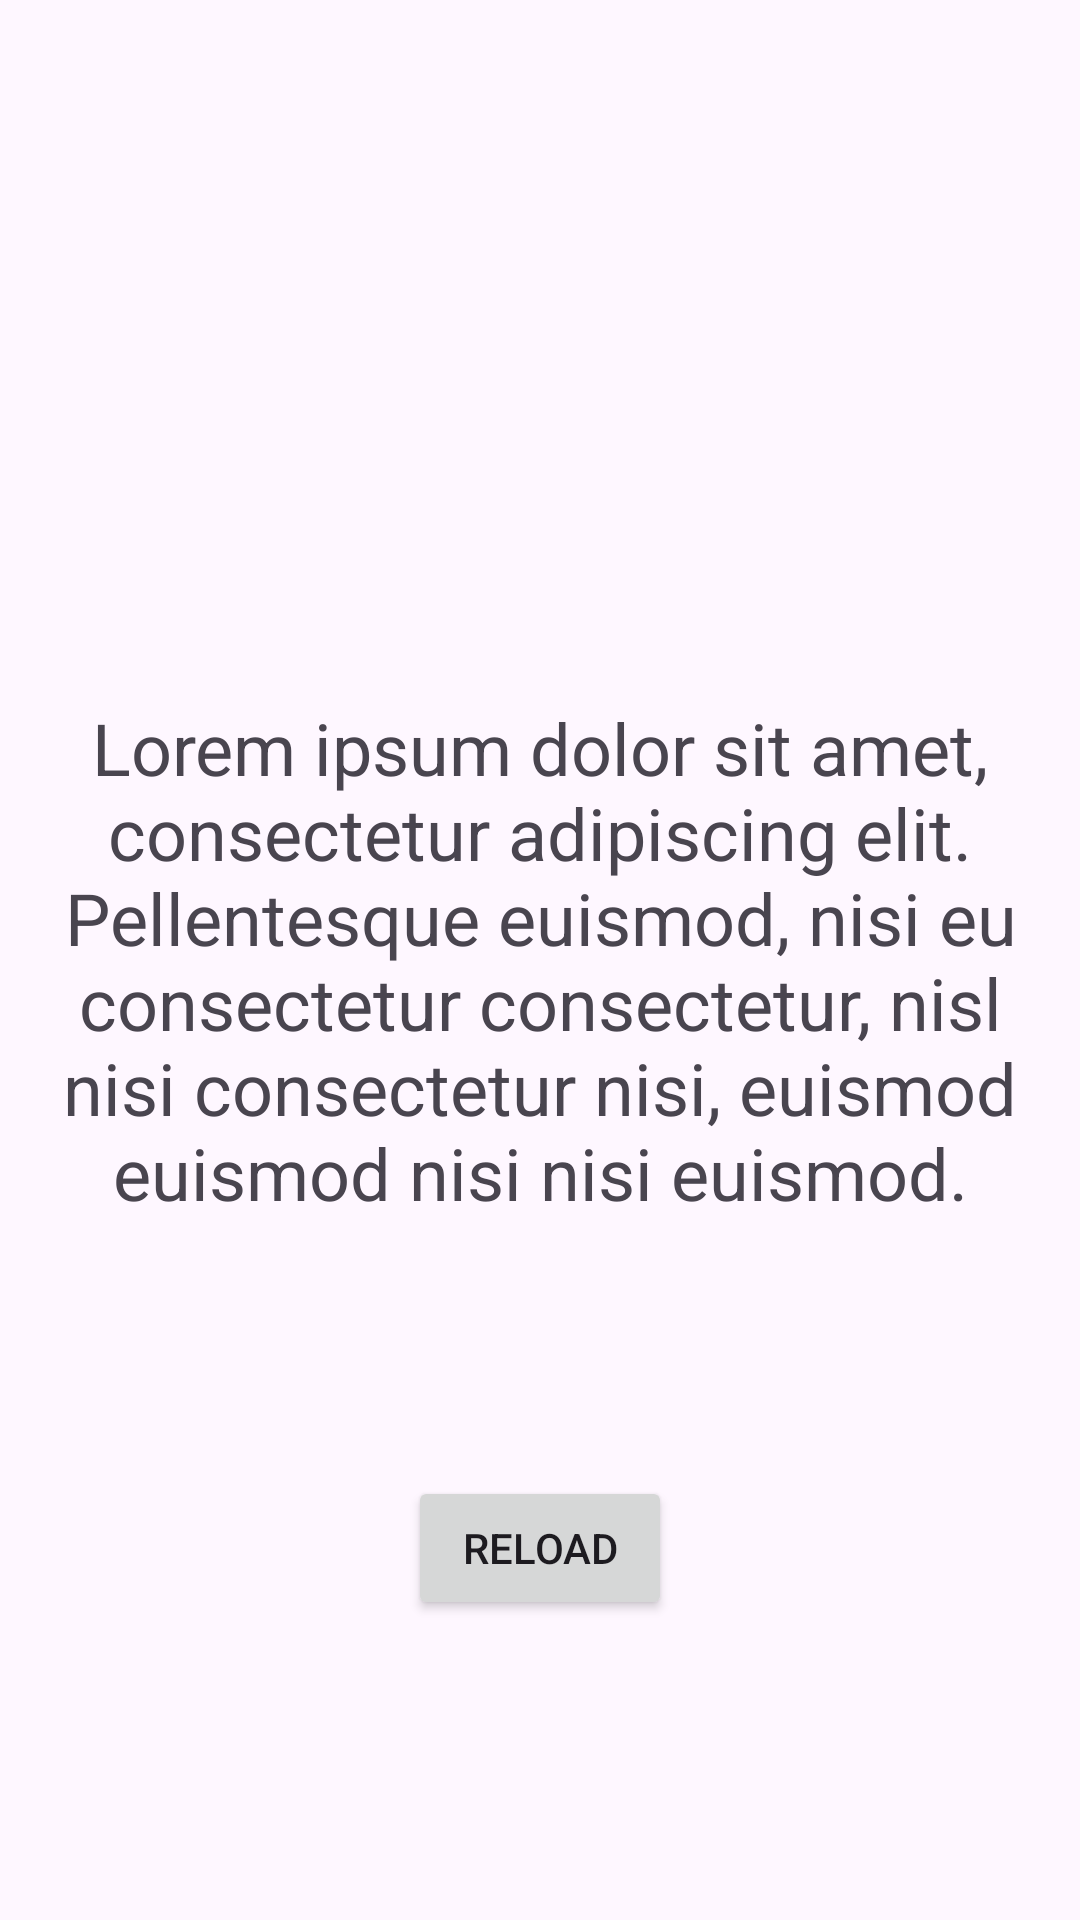

This screen was rendered from an Android layout file. Write that file and the resources it references.
<!-- AndroidManifest.xml: application theme Theme.ArtRegister -->
<!-- res/layout/fragment_blank.xml -->
<?xml version="1.0" encoding="utf-8"?>
<FrameLayout xmlns:android="http://schemas.android.com/apk/res/android"
    xmlns:tools="http://schemas.android.com/tools"
    android:layout_width="match_parent"
    android:layout_height="match_parent"
    tools:context=".BlankFragment">


    <TextView
        android:layout_width="match_parent"
        android:layout_height="match_parent"
        android:gravity="center"
        android:text="@string/placeholder_string"
        android:textSize="24sp" />

    <Button
        android:id="@+id/buttonReload"
        android:layout_width="wrap_content"
        android:layout_height="wrap_content"
        android:layout_gravity="bottom|center_horizontal"
        android:layout_marginBottom="100dp"
        android:text="@string/reload" />

</FrameLayout>
<!-- resources referenced by this layout -->
<resources>
  <string name="placeholder_string" tools:ignore="Typos">Lorem ipsum dolor sit amet, consectetur adipiscing elit. Pellentesque euismod, nisi eu consectetur consectetur, nisl nisi consectetur nisi, euismod euismod nisi nisi euismod.</string>
  <string name="reload">Reload</string>
  <style name="Theme.ArtRegister" parent="Base.Theme.ArtRegister" />
  <style name="Base.Theme.ArtRegister" parent="Theme.Material3.DayNight.NoActionBar">
          
          
      </style>
</resources>
